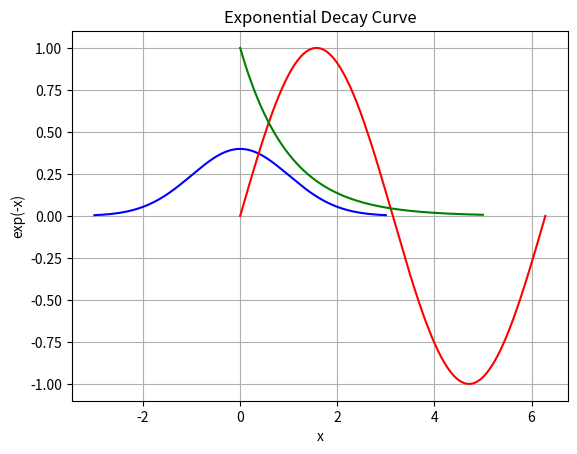

The matplotlib source for this figure:
# Input layer
# Hidden Layer
# Output Layer
# Bias
# --- it is not input but a constant numeric value
# --- it gets connected to each hidden layers and output layer neurons
# --- it is trainable 
# --- whenever bias is connected to another layer then its weight is 1
# ---- bias never gets added or connected with each other
import numpy as np
import matplotlib.pyplot as plt
from numpy import random
# Parameters
mu = 0  # Mean of the distribution
sigma = 1  # Standard deviation of the distribution
data_points = 1000  # Number of data points
# Generate data points
x = np.linspace(mu - 3*sigma, mu + 3*sigma, data_points)
print("X axis data points for bell shaped ", x)
y = (1/(sigma * np.sqrt(2 * np.pi))) * np.exp(-(x - mu)**2 / (2 * sigma**2))
print("y axis data points for bell shaped ", y)
# Plotting
plt.plot(x, y, color='b')
plt.title('Bell-Shaped Curvy Data Distribution')
plt.xlabel('Value')
plt.ylabel('Probability Density')
plt.grid(True)
plt.show()
# data distrbuion - collection of lists that contain the duplicate numbers or lists too
# random distribution - a set of random numbers that follows the probability density function 
# using .choice method and  with random.choice
# setting the probablity for each elements of an array
data_distribution = random.choice([3, 5, 7, 9], p=[0.1, 0.3, 0.6, 0.0], size=(100))
print("data distribution ", data_distribution) # value of 9 never occurs probability is 0
# 2d array with 3 rows containing 5 values
data_distribution_2darray = random.choice([0, 2, 4, 6], p=[0, 0.2, 0.6, 0.2], size=(3, 5))
print("for 2d array --> ", data_distribution_2darray)
# Generate data points
x = np.linspace(0, 2*np.pi, 1000)  # Values from 0 to 2*pi
y = np.sin(x)
# Plotting
plt.plot(x, y, color='r')
plt.title('Sine Curve')
plt.xlabel('x')
plt.ylabel('sin(x)')
plt.grid(True)
plt.show()
# Generate data points
x = np.linspace(0, 5, 1000)  # Values from 0 to 5
y = np.exp(-x)
# Plotting
plt.plot(x, y, color='g')
plt.title('Exponential Decay Curve')
plt.xlabel('x')
plt.ylabel('exp(-x)')
plt.grid(True)
plt.show()
# Generating 10 evenly spaced numbers between 0 and 1 (inclusive)
values = np.linspace(0, 1, 10)
print(values)
#[0.         0.11111111 0.22222222 0.33333333 0.44444444 0.55555556
# 0.66666667 0.77777778 0.88888889 1.        ]
x = 90
print(np.sin(x))